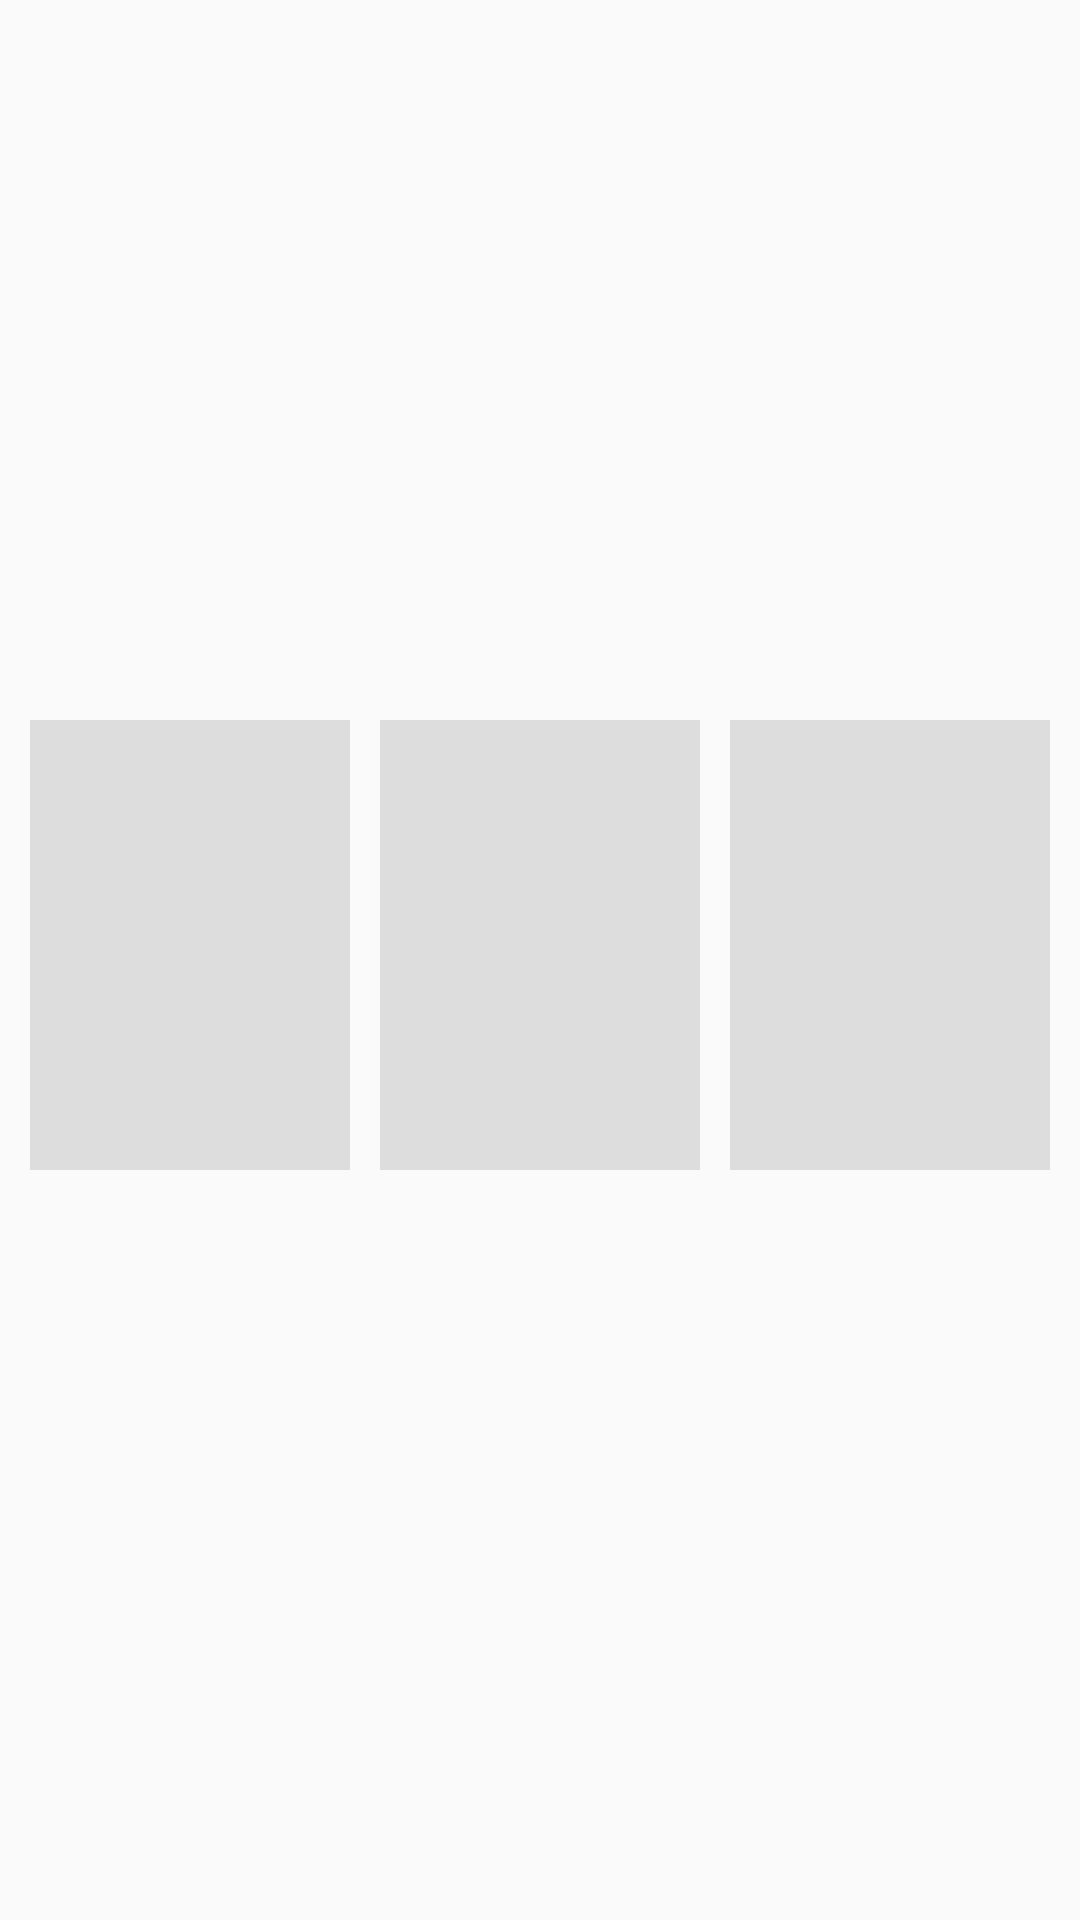

Produce the Android XML layout that renders to this screen, including the resource entries it uses.
<!-- AndroidManifest.xml: application theme AppTheme -->
<!-- res/layout/layout_progress_contact.xml -->
<?xml version="1.0" encoding="utf-8"?>
<android.support.constraint.ConstraintLayout xmlns:android="http://schemas.android.com/apk/res/android"
                                             android:layout_width="match_parent"
                                             android:layout_height="wrap_content"
                                             android:paddingLeft="10dp"
                                             android:paddingRight="10dp"
                                             android:paddingBottom="10dp"
                                             xmlns:app="http://schemas.android.com/apk/res-auto">

    <View
            android:id="@+id/view1"
            android:layout_width="0dp"
            android:layout_height="150dp"
            android:layout_marginRight="5dp"
            android:background="#dddddd"
            app:layout_constraintBottom_toBottomOf="parent"
            app:layout_constraintEnd_toStartOf="@+id/view2"
            app:layout_constraintHorizontal_chainStyle="spread_inside"
            app:layout_constraintStart_toStartOf="parent"
            app:layout_constraintTop_toTopOf="parent" />

    <View
            android:id="@+id/view2"
            android:layout_width="0dp"
            android:layout_height="150dp"
            android:background="#dddddd"
            android:layout_marginStart="5dp"
            android:layout_marginEnd="5dp"
            app:layout_constraintStart_toEndOf="@+id/view1"
            app:layout_constraintTop_toTopOf="parent"
            app:layout_constraintEnd_toStartOf="@+id/view3"
            app:layout_constraintBottom_toBottomOf="parent"/>

    <View
            android:id="@+id/view3"
            android:layout_width="0dp"
            android:layout_height="150dp"
            android:background="#dddddd"
            android:paddingLeft="10dp"
            android:paddingRight="10dp"
            android:layout_marginLeft="5dp"
            app:layout_constraintStart_toEndOf="@+id/view2"
            app:layout_constraintTop_toTopOf="parent"
            app:layout_constraintBottom_toBottomOf="parent"
            app:layout_constraintEnd_toEndOf="parent"/>

</android.support.constraint.ConstraintLayout>
<!-- resources referenced by this layout -->
<resources>
  <style name="AppTheme" parent="Theme.AppCompat.Light.DarkActionBar">
          
          <item name="colorPrimary">@color/colorPrimary</item>
          <item name="colorPrimaryDark">@color/colorPrimaryDark</item>
          <item name="colorAccent">@color/colorAccent</item>
      </style>
  <!-- not gathered from this repository: default colours our renderer supplied (Android Studio template values) -->
  <color name="colorPrimary">#FF6200EE</color>
  <color name="colorPrimaryDark">#FF3700B3</color>
  <color name="colorAccent">#FF03DAC5</color>
</resources>
